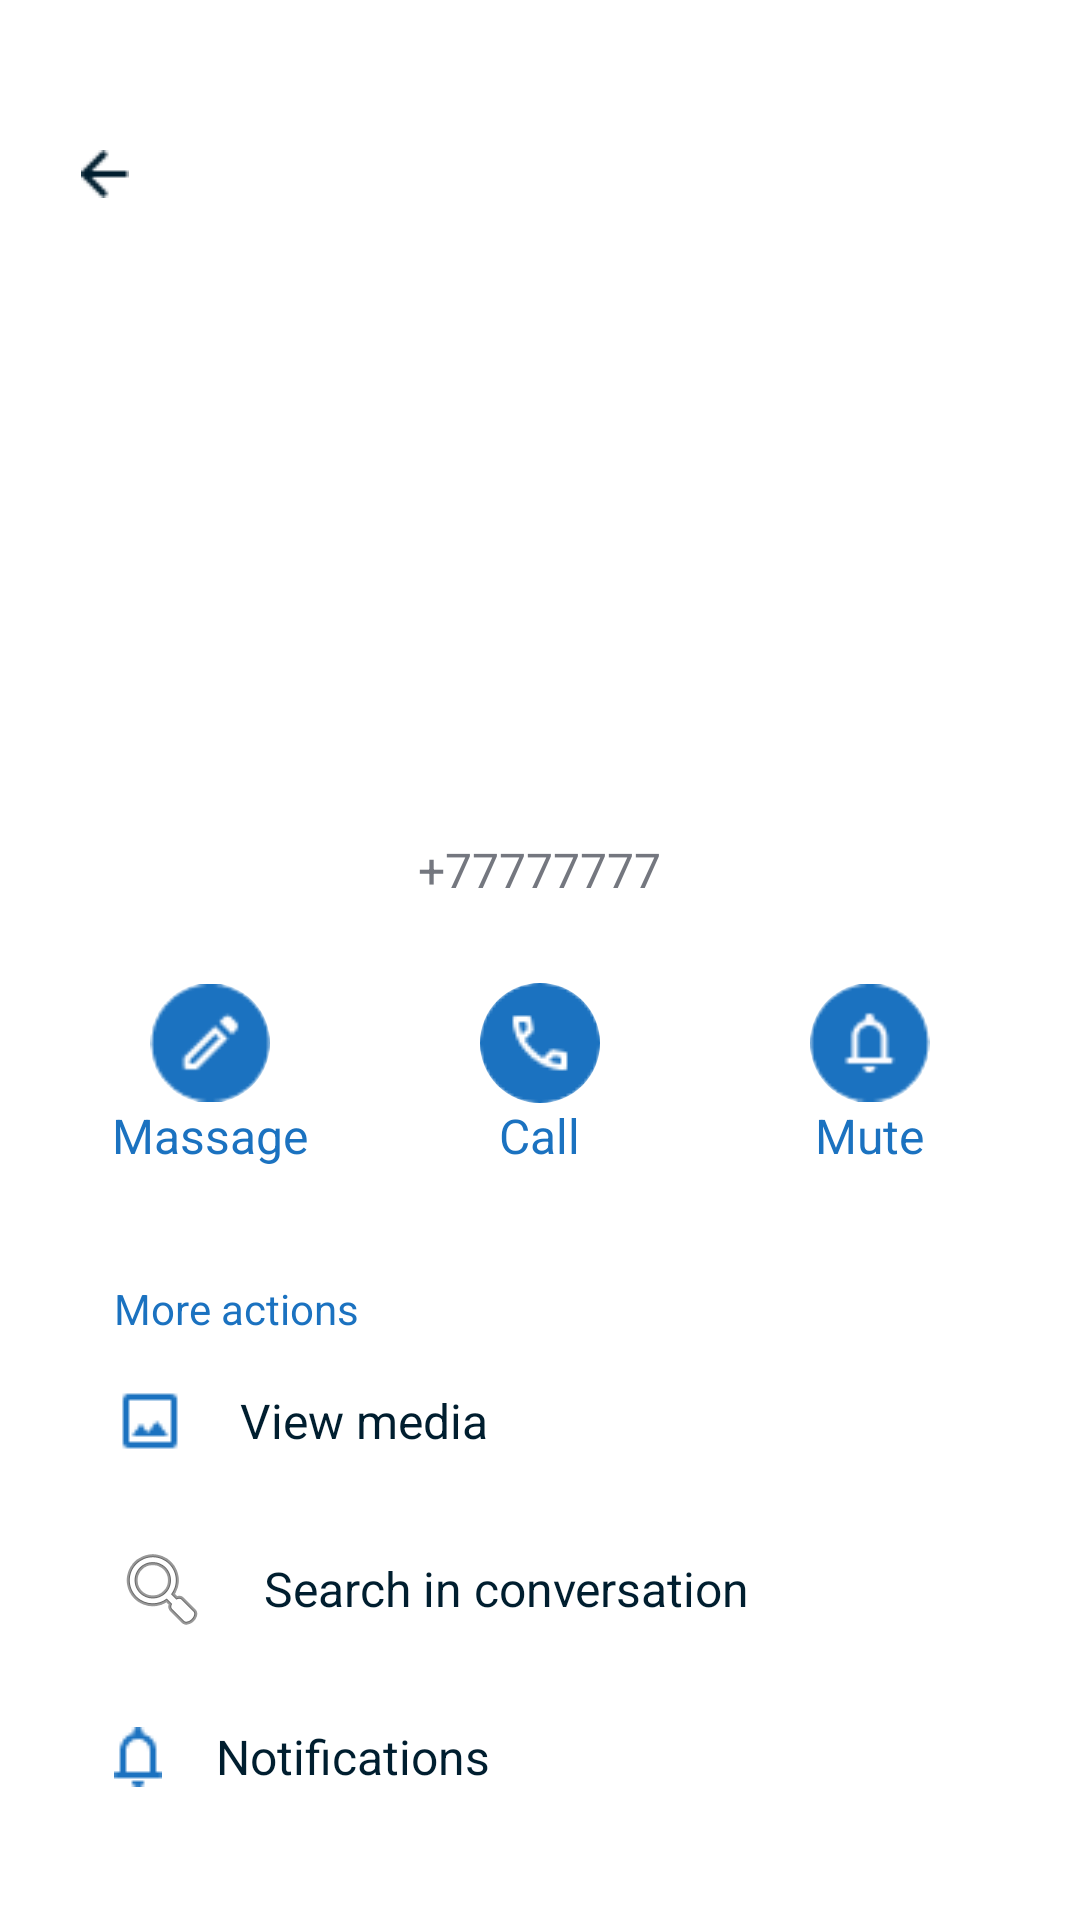

Layout XML and referenced resources for this Android screen:
<!-- AndroidManifest.xml: application theme Theme.AlifChat -->
<!-- res/layout/fragment_contact_information.xml -->
<?xml version="1.0" encoding="utf-8"?>
<LinearLayout xmlns:android="http://schemas.android.com/apk/res/android"
    xmlns:app="http://schemas.android.com/apk/res-auto"
    android:layout_width="match_parent"
    android:layout_height="match_parent"
    android:background="@color/white"
    android:orientation="vertical">


    <LinearLayout
        android:layout_width="match_parent"
        android:layout_height="116dp"
        android:background="@color/white"
        android:orientation="horizontal"
        android:gravity="center_vertical">

      <ImageView
        android:id="@+id/NazadImageView"
        android:layout_width="50dp"
        android:layout_height="50dp"
          android:layout_marginLeft="10dp"
          android:scaleType="centerInside"
          android:adjustViewBounds="true"
        android:src="@drawable/arrow_back" />

        <ImageView
            android:id="@+id/avatarImageView2"
            android:layout_width="50dp"
            android:layout_height="50dp"
            android:layout_marginLeft="270dp"
            android:scaleType="centerInside"
            android:adjustViewBounds="true"
            android:src="@drawable/more" />

    </LinearLayout>


    <LinearLayout
        android:layout_width="match_parent"
        android:layout_height="match_parent"
        android:background="@color/white"
        android:orientation="vertical">

    <androidx.cardview.widget.CardView
        android:layout_width="120dp"
        android:layout_height="120dp"
        android:layout_gravity="center_horizontal"
        app:cardBackgroundColor="@color/white"
        app:cardCornerRadius="99dp"
        app:cardElevation="0dp">

        <ImageView
            android:id="@+id/avatarImageView"
            android:layout_width="match_parent"
            android:layout_height="match_parent"
            android:src="@drawable/ic_launcher_background" />

    </androidx.cardview.widget.CardView>

    <TextView
        android:id="@+id/NameTextView"
        android:layout_width="wrap_content"
        android:layout_height="wrap_content"
        android:textColor="@color/Contact_name_color"
        android:textSize="32sp"
        android:layout_gravity="center_horizontal"/>

    <TextView
    android:id="@+id/NumberTextView"
    android:layout_width="wrap_content"
    android:layout_height="wrap_content"
    android:text="+77777777"
    android:textColor="@color/Contact_number_color"
    android:textSize="16sp"
    android:layout_gravity="center_horizontal">
    </TextView>


        <LinearLayout
        android:layout_width="match_parent"
        android:layout_height="96dp"
        android:layout_marginTop="10dp"
        android:orientation="horizontal"
        android:gravity="start"
            android:layout_marginHorizontal="15dp"
        android:background="@color/white" >


            
            <LinearLayout
                android:layout_width="0dp"
                android:layout_height="96dp"
                android:layout_weight="1"
                android:orientation="vertical"
                android:gravity="center"
                android:background="@color/white" >

                <androidx.cardview.widget.CardView
                    android:layout_width="40dp"
                    android:layout_height="40dp"
                    app:cardBackgroundColor="@color/white"
                    app:cardCornerRadius="99dp"
                    app:cardElevation="0dp">

                    <ImageView
                        android:id="@+id/MessegeImageView"
                        android:layout_width="match_parent"
                        android:layout_height="match_parent"
                        android:src="@drawable/icon_button" />
                </androidx.cardview.widget.CardView>
                <TextView
                    android:id="@+id/MessageTextView"
                    android:layout_width="wrap_content"
                    android:layout_height="wrap_content"
                    android:text="Massage"
                    android:textColor="@color/Message_imageview_color"
                    android:textSize="16sp"
                    android:layout_gravity="center_horizontal">
                </TextView>


            </LinearLayout>
            
            <LinearLayout
                android:layout_width="0dp"
                android:layout_height="96dp"
                android:layout_weight="1"
                android:orientation="vertical"
                android:gravity="center"
                android:background="@color/white" >

                <androidx.cardview.widget.CardView
                    android:layout_width="40dp"
                    android:layout_height="40dp"
                    app:cardBackgroundColor="@color/white"
                    app:cardCornerRadius="99dp"
                    app:cardElevation="0dp">

                    <ImageView
                        android:id="@+id/CallImageView"
                        android:layout_width="match_parent"
                        android:layout_height="match_parent"
                        android:src="@drawable/icon_button_call" />
                </androidx.cardview.widget.CardView>
                <TextView
                    android:id="@+id/CallTextView"
                    android:layout_width="wrap_content"
                    android:layout_height="wrap_content"
                    android:text="Call"
                    android:textColor="@color/Message_imageview_color"
                    android:textSize="16sp"
                    android:layout_gravity="center_horizontal">
                </TextView>


            </LinearLayout>
            
            <LinearLayout
                android:layout_width="0dp"
                android:layout_height="96dp"
                android:layout_weight="1"
                android:orientation="vertical"
                android:gravity="center"
                android:background="@color/white" >

                <androidx.cardview.widget.CardView
                    android:layout_width="40dp"
                    android:layout_height="40dp"
                    app:cardBackgroundColor="@color/white"
                    app:cardCornerRadius="99dp"
                    app:cardElevation="0dp">

                    <ImageView
                        android:id="@+id/MuteImageView"
                        android:layout_width="match_parent"
                        android:layout_height="match_parent"
                        android:src="@drawable/icon_button_mute" />
                </androidx.cardview.widget.CardView>
                <TextView
                    android:id="@+id/MuteTextView"
                    android:layout_width="wrap_content"
                    android:layout_height="wrap_content"
                    android:text="Mute"
                    android:textColor="@color/Message_imageview_color"
                    android:textSize="16sp"
                    android:layout_gravity="center_horizontal">
                </TextView>


            </LinearLayout>
            </LinearLayout>



        
        <LinearLayout
            android:layout_width="match_parent"
            android:layout_height="match_parent"
            android:layout_marginTop="20dp"
            android:orientation="vertical"
            android:gravity="start"
            android:background="@color/white" >
            <TextView
                android:id="@+id/MoreActionTextView"
                android:layout_width="match_parent"
                android:layout_height="wrap_content"
                android:text="More actions"
                android:textSize="14sp"
                android:textColor="@color/Message_imageview_color"
                android:paddingStart="38dp"
                android:drawablePadding="18dp"
                android:background="@android:color/transparent"/>

            <TextView
                android:id="@+id/ViewMediaTextView"
                android:layout_width="match_parent"
                android:layout_height="56dp"
                android:background="@android:color/transparent"
                android:drawableLeft="@drawable/media"
                android:drawablePadding="18dp"
                android:paddingStart="38dp"
                android:textSize="16sp"
                android:text="View media"
                android:gravity="center_vertical"
                android:textColor="@color/View_media_color" />

            <TextView
                android:id="@+id/SearchInConversationTextView"
                android:layout_width="match_parent"
                android:layout_height="56dp"
                android:background="@android:color/transparent"
                android:drawableLeft="@android:drawable/ic_menu_search"
                android:drawablePadding="18dp"
                android:paddingStart="38dp"
                android:gravity="center_vertical"
                android:textSize="16sp"
                android:text="Search in conversation"
                android:textColor="@color/View_media_color" />

            <TextView
                android:id="@+id/NotificationsTextView"
                android:layout_width="match_parent"
                android:layout_height="56dp"
                android:background="@android:color/transparent"
                android:drawableLeft="@drawable/notifications"
                android:drawablePadding="18dp"
                android:gravity="center_vertical"
                android:paddingStart="38dp"
                android:text="Notifications"
                android:textColor="@color/View_media_color"
                android:textSize="16sp" />

        </LinearLayout>


    </LinearLayout>



</LinearLayout>
<!-- resources referenced by this layout -->
<resources>
  <color name="Contact_name_color">#001E2F</color>
  <color name="Contact_number_color">#74777F</color>
  <color name="Message_imageview_color">#1B72C0</color>
  <color name="View_media_color">#001E2F</color>
  <color name="white">#FFFFFFFF</color>
  <!-- drawable arrow_back: png bitmap (drawable, 285 bytes) -->
  <!-- drawable icon_button: png bitmap (drawable, 1032 bytes) -->
  <!-- drawable icon_button_call: png bitmap (drawable, 1196 bytes) -->
  <!-- drawable icon_button_mute: png bitmap (drawable, 1011 bytes) -->
  <!-- drawable media: png bitmap (drawable, 338 bytes) -->
  <!-- drawable notifications: png bitmap (drawable, 368 bytes) -->
  <style name="Theme.AlifChat" parent="Theme.MaterialComponents.DayNight.DarkActionBar">
          
          <item name="colorPrimary">@color/purple_500</item>
          <item name="colorPrimaryVariant">@color/purple_700</item>
          <item name="colorOnPrimary">@color/white</item>
          
          <item name="colorSecondary">@color/teal_200</item>
          <item name="colorSecondaryVariant">@color/teal_700</item>
          <item name="colorOnSecondary">@color/black</item>
          
          <item name="android:statusBarColor">?attr/colorPrimaryVariant</item>
          
      </style>
  <color name="purple_500">#FF6200EE</color>
  <color name="purple_700">#FF3700B3</color>
  <color name="teal_200">#FF03DAC5</color>
  <color name="teal_700">#FF018786</color>
  <color name="black">#FF000000</color>
</resources>
